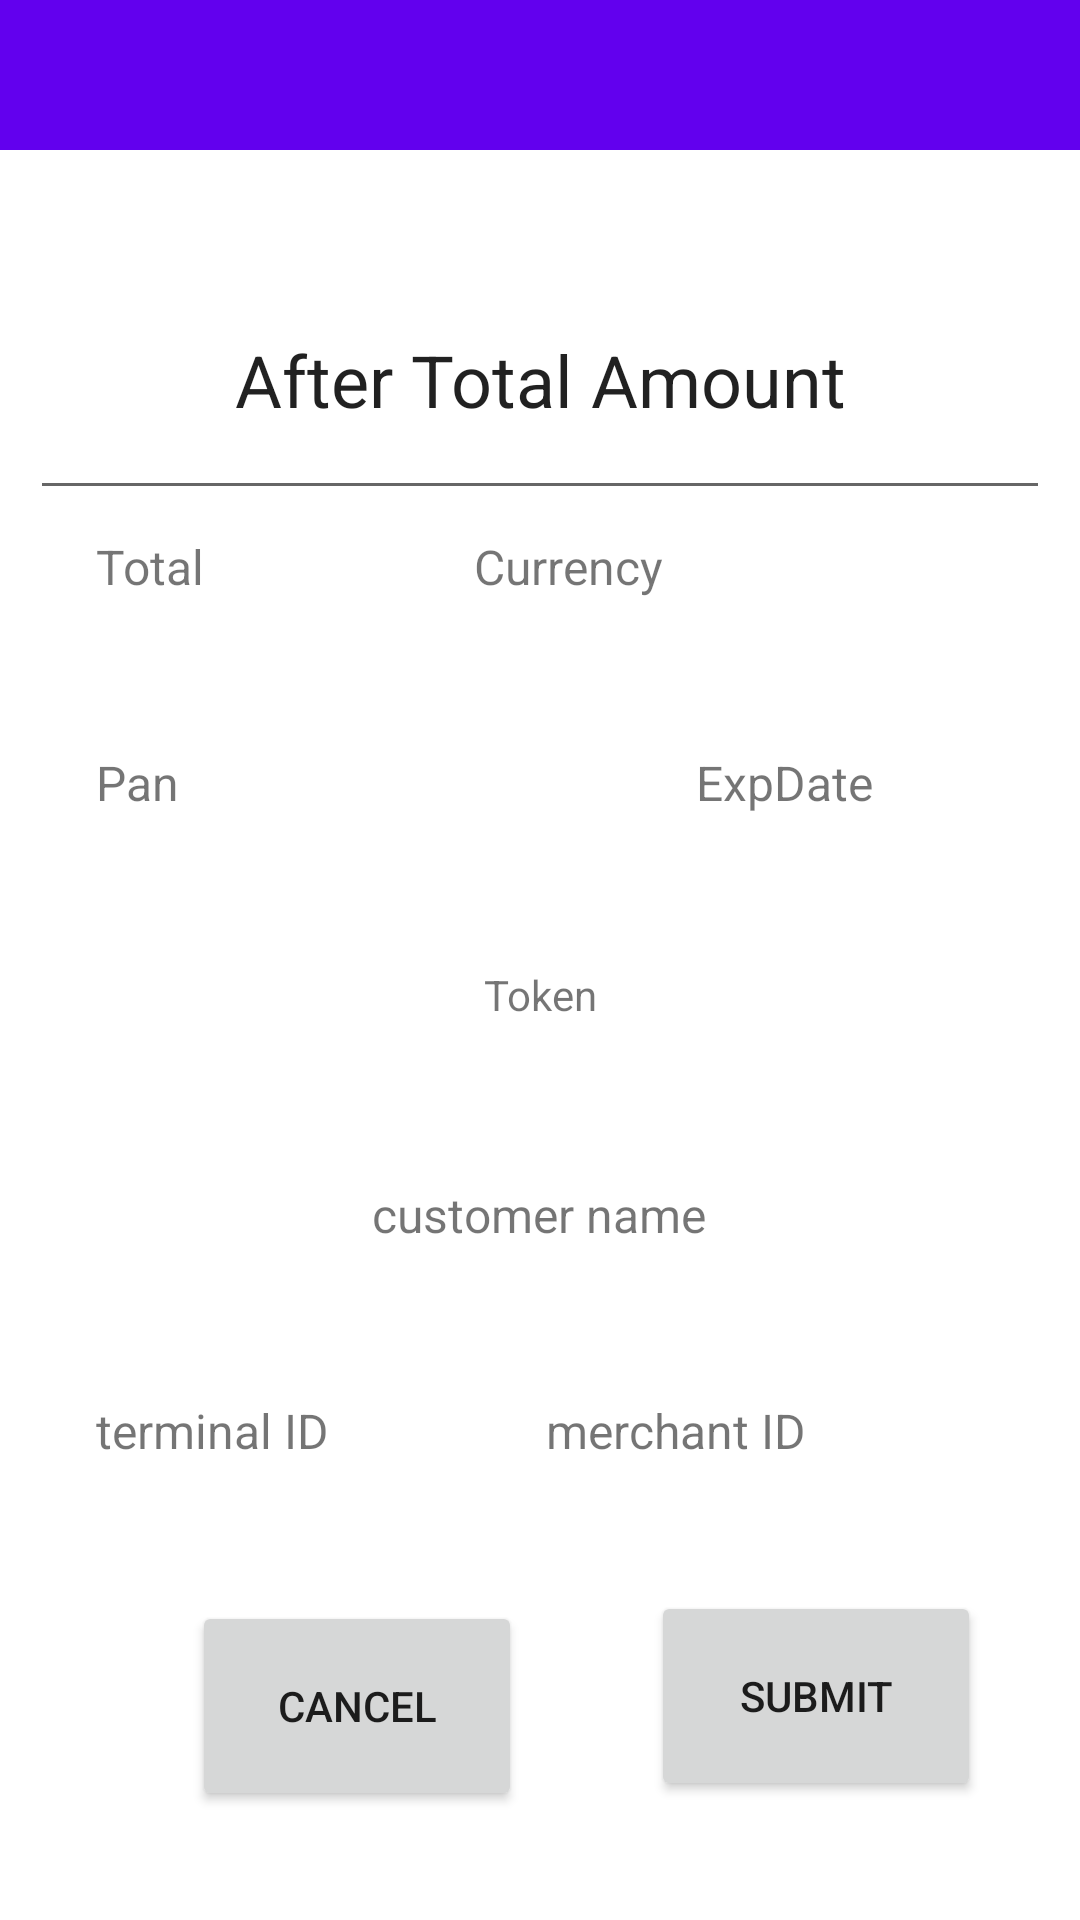

Write the Android layout XML for this screen, with the resource values it uses.
<!-- AndroidManifest.xml: activity theme Theme.ThirdPartyDemo.NoActionBar -->
<!-- res/layout/activity_aftertotalamount.xml -->
<?xml version="1.0" encoding="utf-8"?>
<androidx.constraintlayout.widget.ConstraintLayout xmlns:android="http://schemas.android.com/apk/res/android"
    xmlns:app="http://schemas.android.com/apk/res-auto"
    xmlns:tools="http://schemas.android.com/tools"
    android:id="@+id/act_payment_layout"
    android:layout_width="match_parent"
    android:layout_height="match_parent"
    android:textAlignment="center"
    tools:context=".AfterTotalAmountActivity"
    tools:visibility="visible">

    <androidx.appcompat.widget.Toolbar
        android:id="@+id/toolbar"
        android:layout_width="0dp"
        android:layout_height="50dp"
        android:background="?attr/colorPrimary"
        android:textAlignment="center"
        app:layout_constraintEnd_toEndOf="parent"
        app:layout_constraintHorizontal_bias="0.0"
        app:layout_constraintStart_toStartOf="parent"
        app:layout_constraintTop_toTopOf="parent"
        app:popupTheme="@style/Theme.ThirdPartyDemo.PopupOverlay"
        app:subtitleTextColor="#FFFFFF" />

    <TextView
        android:id="@+id/customerName"
        android:layout_width="wrap_content"
        android:layout_height="60dp"
        android:layout_marginTop="12dp"
        android:text="customer name"
        android:textSize="16sp"
        app:layout_constraintEnd_toEndOf="parent"
        app:layout_constraintHorizontal_bias="0.498"
        app:layout_constraintStart_toStartOf="parent"
        app:layout_constraintTop_toBottomOf="@+id/loyaltyToken" />

    <Button
        android:id="@+id/act_aftertxn_submit_btn"
        android:layout_width="110dp"
        android:layout_height="70dp"
        android:layout_marginBottom="24dp"
        android:text="@string/submit"
        app:layout_constraintBottom_toBottomOf="parent"
        app:layout_constraintEnd_toEndOf="parent"
        app:layout_constraintHorizontal_bias="0.566"
        app:layout_constraintStart_toEndOf="@+id/act_aftertxn_cancel_btn"
        app:layout_constraintTop_toBottomOf="@+id/merchantId"
        app:layout_constraintVertical_bias="0.216" />

    <Button
        android:id="@+id/act_aftertxn_cancel_btn"
        android:layout_width="110dp"
        android:layout_height="70dp"
        android:layout_marginStart="64dp"
        android:text="@string/cancel"
        app:layout_constraintBottom_toBottomOf="parent"
        app:layout_constraintStart_toStartOf="parent"
        app:layout_constraintTop_toBottomOf="@+id/terminalId"
        app:layout_constraintVertical_bias="0.176" />

    <TextView
        android:id="@+id/total"
        android:layout_width="166dp"
        android:layout_height="60dp"
        android:layout_marginStart="32dp"
        android:layout_marginTop="8dp"
        android:text="Total"
        android:textSize="16sp"
        app:layout_constraintStart_toStartOf="parent"
        app:layout_constraintTop_toBottomOf="@+id/editTextTextPersonName" />

    <TextView
        android:id="@+id/terminalId"
        android:layout_width="120dp"
        android:layout_height="60dp"
        android:layout_marginStart="32dp"
        android:layout_marginTop="156dp"
        android:text="terminal ID"
        android:textSize="16sp"
        app:layout_constraintStart_toStartOf="parent"
        app:layout_constraintTop_toBottomOf="@+id/pan" />

    <TextView
        android:id="@+id/merchantId"
        android:layout_width="160dp"
        android:layout_height="60dp"
        android:layout_marginTop="156dp"
        android:text="merchant ID"
        android:textSize="16sp"
        app:layout_constraintEnd_toEndOf="parent"
        app:layout_constraintHorizontal_bias="0.626"
        app:layout_constraintStart_toEndOf="@+id/terminalId"
        app:layout_constraintTop_toBottomOf="@+id/expDate" />

    <TextView
        android:id="@+id/currencyCode"
        android:layout_width="166dp"
        android:layout_height="60dp"
        android:layout_marginTop="8dp"
        android:layout_marginEnd="36dp"
        android:text="Currency"
        android:textSize="16sp"
        app:layout_constraintEnd_toEndOf="parent"
        app:layout_constraintHorizontal_bias="1.0"
        app:layout_constraintStart_toEndOf="@+id/total"
        app:layout_constraintTop_toBottomOf="@+id/editTextTextPersonName" />

    <TextView
        android:id="@+id/pan"
        android:layout_width="200dp"
        android:layout_height="60dp"
        android:layout_marginStart="32dp"
        android:layout_marginTop="12dp"
        android:text="Pan"
        android:textSize="16sp"
        app:layout_constraintStart_toStartOf="parent"
        app:layout_constraintTop_toBottomOf="@+id/total" />

    <TextView
        android:id="@+id/loyaltyToken"
        android:layout_width="wrap_content"
        android:layout_height="60dp"
        android:layout_marginTop="12dp"
        android:text="Token"
        android:textSize="14sp"
        app:layout_constraintEnd_toEndOf="parent"
        app:layout_constraintStart_toStartOf="parent"
        app:layout_constraintTop_toBottomOf="@+id/pan" />

    <TextView
        android:id="@+id/expDate"
        android:layout_width="128dp"
        android:layout_height="60dp"
        android:layout_marginTop="12dp"
        android:text="ExpDate"
        android:textSize="16sp"
        app:layout_constraintEnd_toEndOf="parent"
        app:layout_constraintHorizontal_bias="0.274"
        app:layout_constraintStart_toEndOf="@+id/pan"
        app:layout_constraintTop_toBottomOf="@+id/currencyCode" />

    <EditText
        android:id="@+id/editTextTextPersonName"
        style="@android:style/Widget.AutoCompleteTextView"
        android:layout_width="340dp"
        android:layout_height="90dp"
        android:layout_marginTop="80dp"
        android:ems="10"
        android:inputType="textPersonName"
        android:text="After Total Amount"
        android:textAlignment="center"
        android:textSize="24sp"
        app:layout_constraintEnd_toEndOf="parent"
        app:layout_constraintHorizontal_bias="0.492"
        app:layout_constraintStart_toStartOf="parent"
        app:layout_constraintTop_toTopOf="parent" />


</androidx.constraintlayout.widget.ConstraintLayout>
<!-- resources referenced by this layout -->
<resources>
  <string name="cancel">Cancel</string>
  <string name="submit">Submit</string>
  <style name="Theme.ThirdPartyDemo.PopupOverlay" parent="ThemeOverlay.AppCompat.Light" />
  <style name="Theme.ThirdPartyDemo.NoActionBar">
          <item name="windowActionBar">false</item>
          <item name="windowNoTitle">true</item>
      </style>
</resources>
